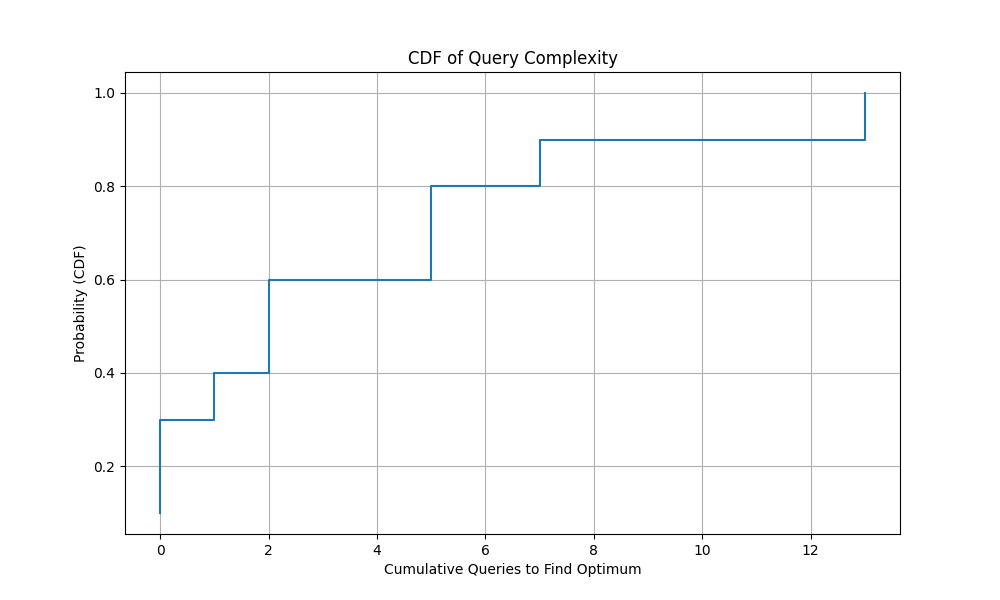

Source data for this figure (header and first rows):
Queries_to_Optimum, CDF_Probability
0, 0.1
0, 0.2
0, 0.3
1, 0.4
2, 0.5
2, 0.6
5, 0.7
5, 0.8
7, 0.9
13, 1.0
